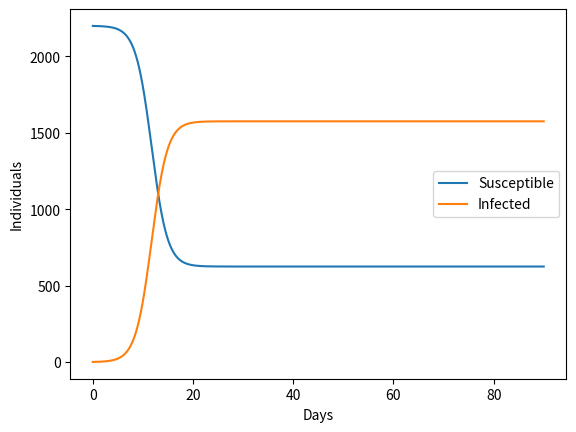

Write the Python code that produced this figure.
import matplotlib.pyplot as pyplot

def SIS(population, days, dt):
    """Simulates the SIR model of infectious disease and 
       plots the population sizes over time.
    
    Parameters:
        population: the population size
        days: number of days to simulate
        dt: the value of "Delta t" in the simulation
            (fraction of a day)
        
    Return value: None
    """
    
    susceptible = population - 1  # susceptible count = S(t)
    infected = 1.0                # infected count = I(t)
    recovered = 0.0               # recovered count = R(t)
    recRate = 0.25                # recovery rate r
    infRate = 0.0004              # infection rate d
##    infRate = 0.0002 # simulating vaccinations, exercise 4.4.7
    SList = [susceptible]
    IList = [infected]
##    RList = [recovered]
    timeList = [0]

    # Loop using the difference equations
    for step in range(1, int(days/dt) + 1):
        # First compute the change in each population's size
        dR = (recRate * infected) * dt # newly recovered
        dS = (infRate * susceptible * infected) * dt # newly infected
        
####        dS = (recRate * infected * dt) - (infRate * susceptible * infected * dt) # "delta Susceptible"
####        dI = (infRate * susceptible * infected * dt) - (recRate * infected * dt) # "delta Infected"

        # Then apply these delta values to update each population size
        
####        susceptible = susceptible + dS
####        infected = infected + dI

        susceptible = susceptible - dS + dR
        infected = infected + dS - dR
        
        SList.append(susceptible)
        IList.append(infected)
        t = step * dt
        timeList.append(t)

    # pyplot calls
    pyplot.plot(timeList, SList, label = 'Susceptible')
    pyplot.plot(timeList, IList, label = 'Infected')
##    pyplot.plot(timeList, RList, label = 'Recovered')
    pyplot.legend(loc = 'center right')
    pyplot.xlabel('Days')
    pyplot.ylabel('Individuals')
    pyplot.show()

SIS(2200, 90, 0.01)
